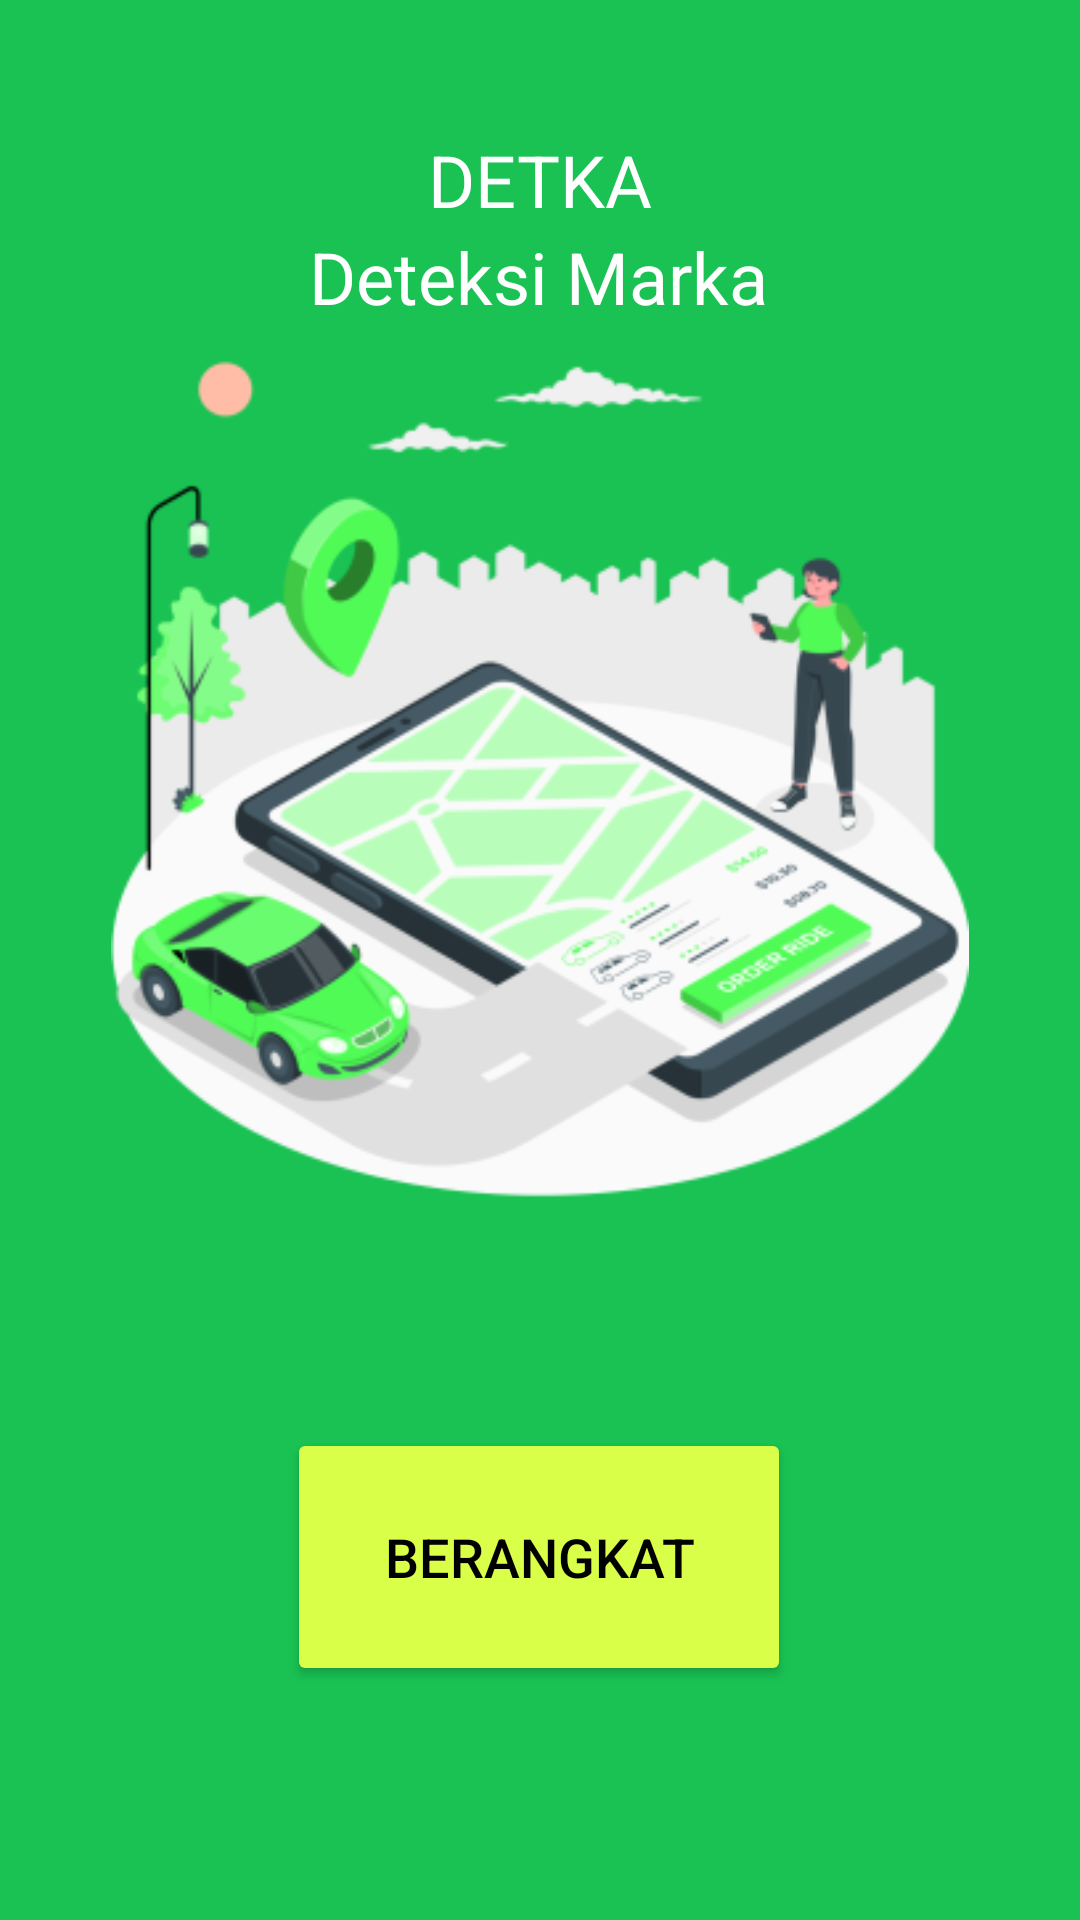

Android layout source for this screen:
<!-- AndroidManifest.xml: application theme Theme.AppCompat.NoActionBar -->
<!-- res/layout/activity_home.xml -->
<?xml version="1.0" encoding="utf-8"?>
<androidx.constraintlayout.widget.ConstraintLayout xmlns:android="http://schemas.android.com/apk/res/android"
    xmlns:app="http://schemas.android.com/apk/res-auto"
    xmlns:tools="http://schemas.android.com/tools"
    android:layout_width="match_parent"
    android:layout_height="match_parent"
    tools:context=".pages.HomeActivity"
    android:background="#19C253">

    <TextView
        android:id="@+id/textView5"
        android:layout_width="wrap_content"
        android:layout_height="wrap_content"
        android:text="DETKA"
        android:textColor="@color/white"
        android:textSize="24sp"

        app:layout_constraintBottom_toBottomOf="parent"
        app:layout_constraintEnd_toEndOf="parent"
        app:layout_constraintStart_toStartOf="parent"
        app:layout_constraintTop_toTopOf="parent"
        app:layout_constraintVertical_bias="0.072" />

    <TextView
        android:id="@+id/textView7"
        android:layout_width="wrap_content"
        android:layout_height="wrap_content"
        android:text="Deteksi Marka"
        android:textAlignment="center"
        android:textColor="@color/white"
        android:textSize="24sp"
        app:layout_constraintBottom_toBottomOf="parent"
        app:layout_constraintEnd_toEndOf="parent"
        app:layout_constraintHorizontal_bias="0.497"
        app:layout_constraintStart_toStartOf="parent"
        app:layout_constraintTop_toBottomOf="@+id/textView5"
        app:layout_constraintVertical_bias="0.0"
        />

    <ImageView
        android:id="@+id/imageView3"
        android:layout_width="286dp"
        android:layout_height="692dp"
        android:layout_marginBottom="36dp"
        app:layout_constraintBottom_toBottomOf="parent"
        app:layout_constraintEnd_toEndOf="parent"
        app:layout_constraintStart_toStartOf="parent"
        app:srcCompat="@mipmap/home" />

    <Button
        android:id="@+id/berangkatBtn"
        android:layout_width="168dp"
        android:backgroundTint="#DAFF48"
        android:layout_height="86dp"
        android:text="Berangkat"
        android:textColor="@color/black"
        android:textSize="18sp"
        app:layout_constraintBottom_toBottomOf="parent"
        app:layout_constraintEnd_toEndOf="parent"
        app:layout_constraintHorizontal_bias="0.498"
        app:layout_constraintStart_toStartOf="parent"
        app:layout_constraintTop_toBottomOf="@+id/textView7"
        app:layout_constraintVertical_bias="0.825" />

</androidx.constraintlayout.widget.ConstraintLayout>
<!-- resources referenced by this layout -->
<resources>
  <!-- mipmap home: png bitmap (mipmap-hdpi, 18908 bytes) -->
  <!-- not gathered from this repository: default colours our renderer supplied (Android Studio template values) -->
  <color name="black">#FF000000</color>
  <color name="white">#FFFFFFFF</color>
</resources>
